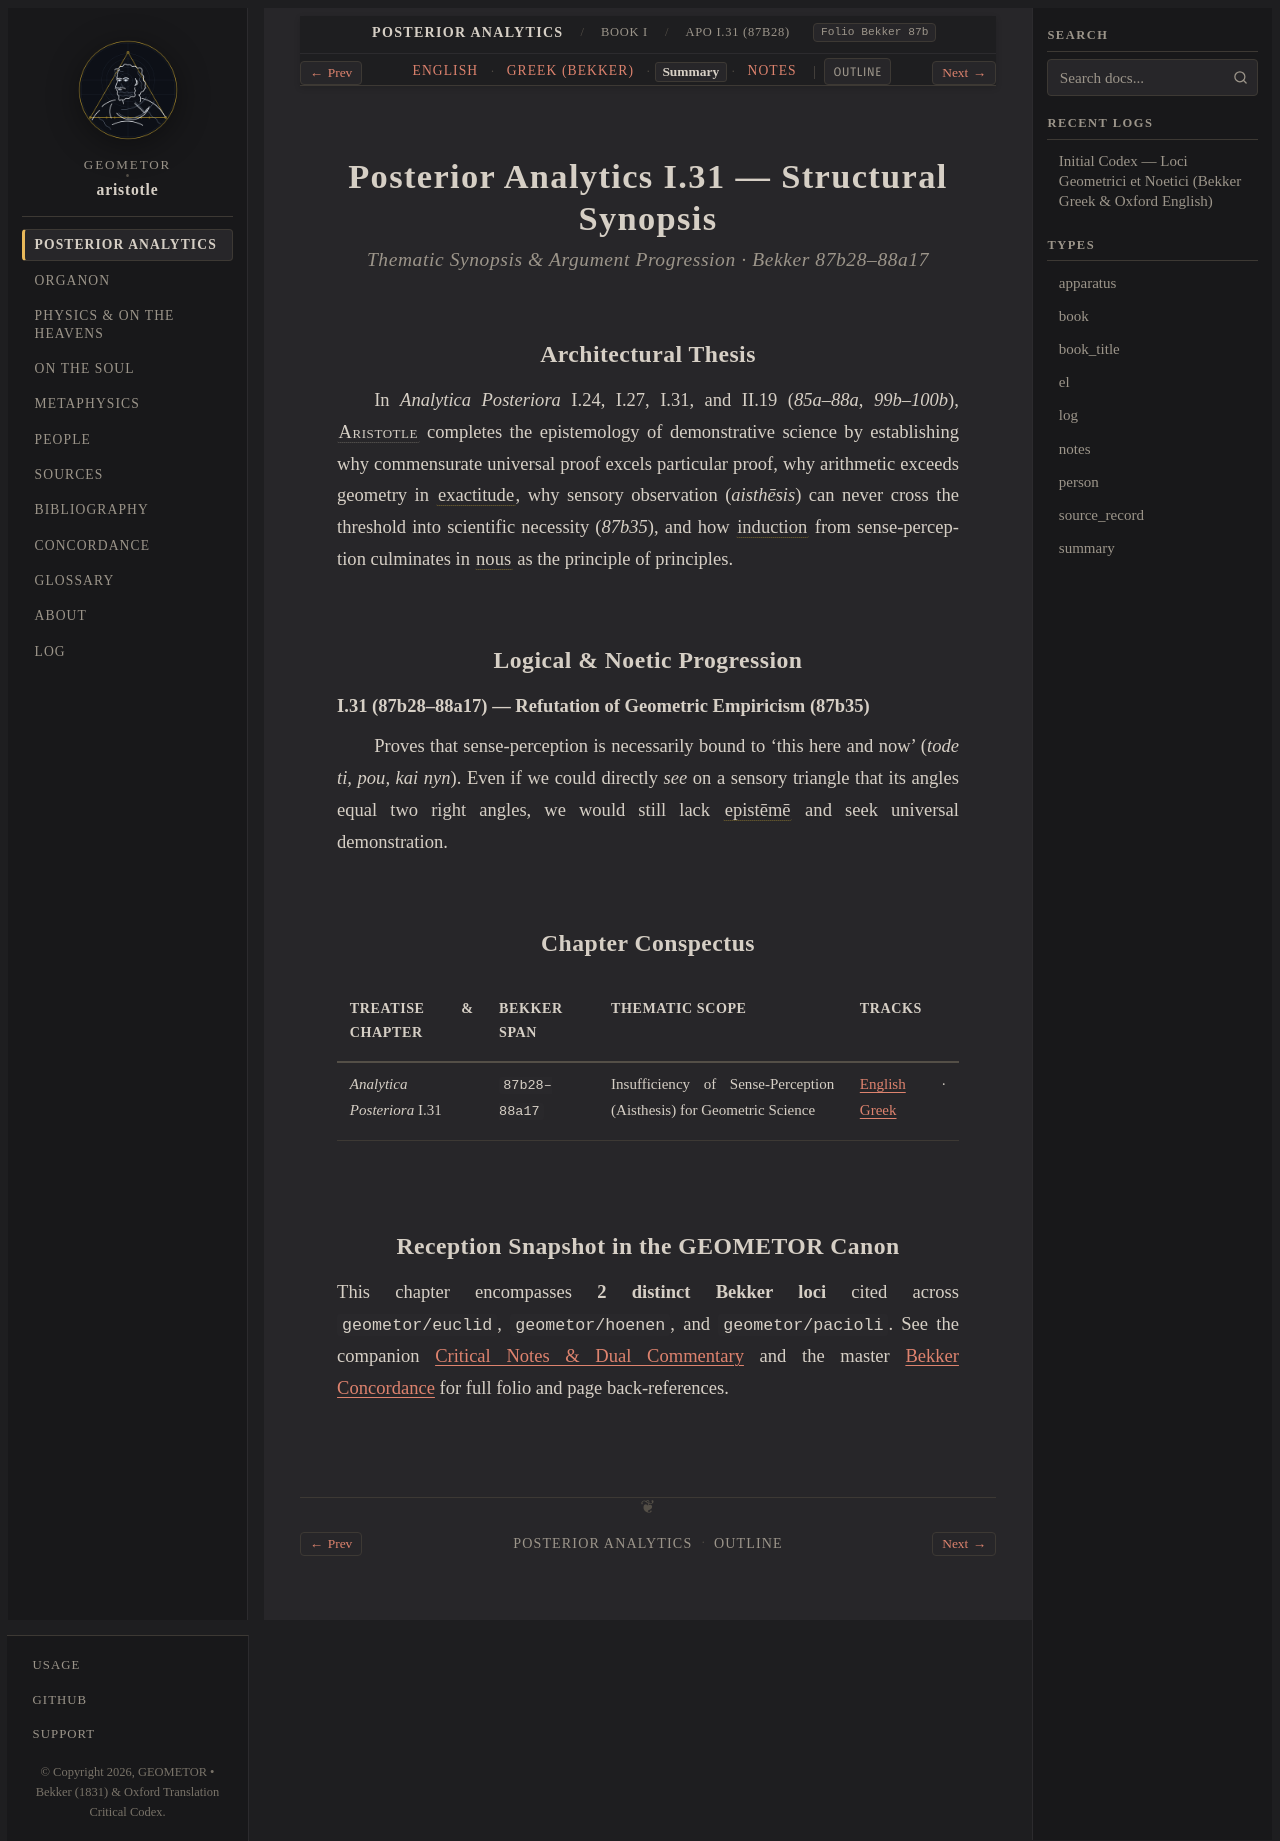

repository: geometor/aristotle · page: analytica_posteriora/book_1/ch_31/summary.html · generator: sphinx

:layout: book
:type: summary
:title: Insufficiency of Sense-Perception (Aisthesis) for Geometric Science — Summary
:canonical_id: APo I.31 (87b28)
:tracks: English: index | Greek: greek | Summary: summary | Notes: notes

.. _liber-1b-universale-et-nous-summary-c3:

==============================================
Posterior Analytics I.31 — Structural Synopsis
==============================================

.. rubric:: Thematic Synopsis & Argument Progression · Bekker 87b28–88a17

Architectural Thesis
--------------------

In *Analytica Posteriora* I.24, I.27, I.31, and II.19 (`85a–88a`, `99b–100b`), :person:`Aristotle <aristotle>` completes the epistemology of demonstrative science by establishing why commensurate universal proof excels particular proof, why arithmetic exceeds geometry in :term:`exactitude <akribeia>`, why sensory observation (*aisthēsis*) can never cross the threshold into scientific necessity (`87b35`), and how :term:`induction <epagoge>` from sense-perception culminates in :term:`nous <nous>` as the principle of principles.

Logical & Noetic Progression
----------------------------

**I.31 (87b28–88a17) — Refutation of Geometric Empiricism (87b35)**

Proves that sense-perception is necessarily bound to 'this here and now' (*tode ti, pou, kai nyn*). Even if we could directly *see* on a sensory triangle that its angles equal two right angles, we would still lack :term:`epistēmē <episteme>` and seek universal demonstration.

Chapter Conspectus
------------------

.. list-table::
   :header-rows: 1
   :widths: 24 18 40 18

   * - Treatise & Chapter
     - Bekker Span
     - Thematic Scope
     - Tracks
   * - *Analytica Posteriora* I.31
     - ``87b28–88a17``
     - Insufficiency of Sense-Perception (Aisthesis) for Geometric Science
     - :doc:`English <index>` · :doc:`Greek <greek>`

Reception Snapshot in the GEOMETOR Canon
----------------------------------------

This chapter encompasses **2 distinct Bekker loci** cited across ``geometor/euclid``, ``geometor/hoenen``, and ``geometor/pacioli``. See the companion :doc:`Critical Notes & Dual Commentary <notes>` and the master :doc:`Bekker Concordance </concordance>` for full folio and page back-references.
